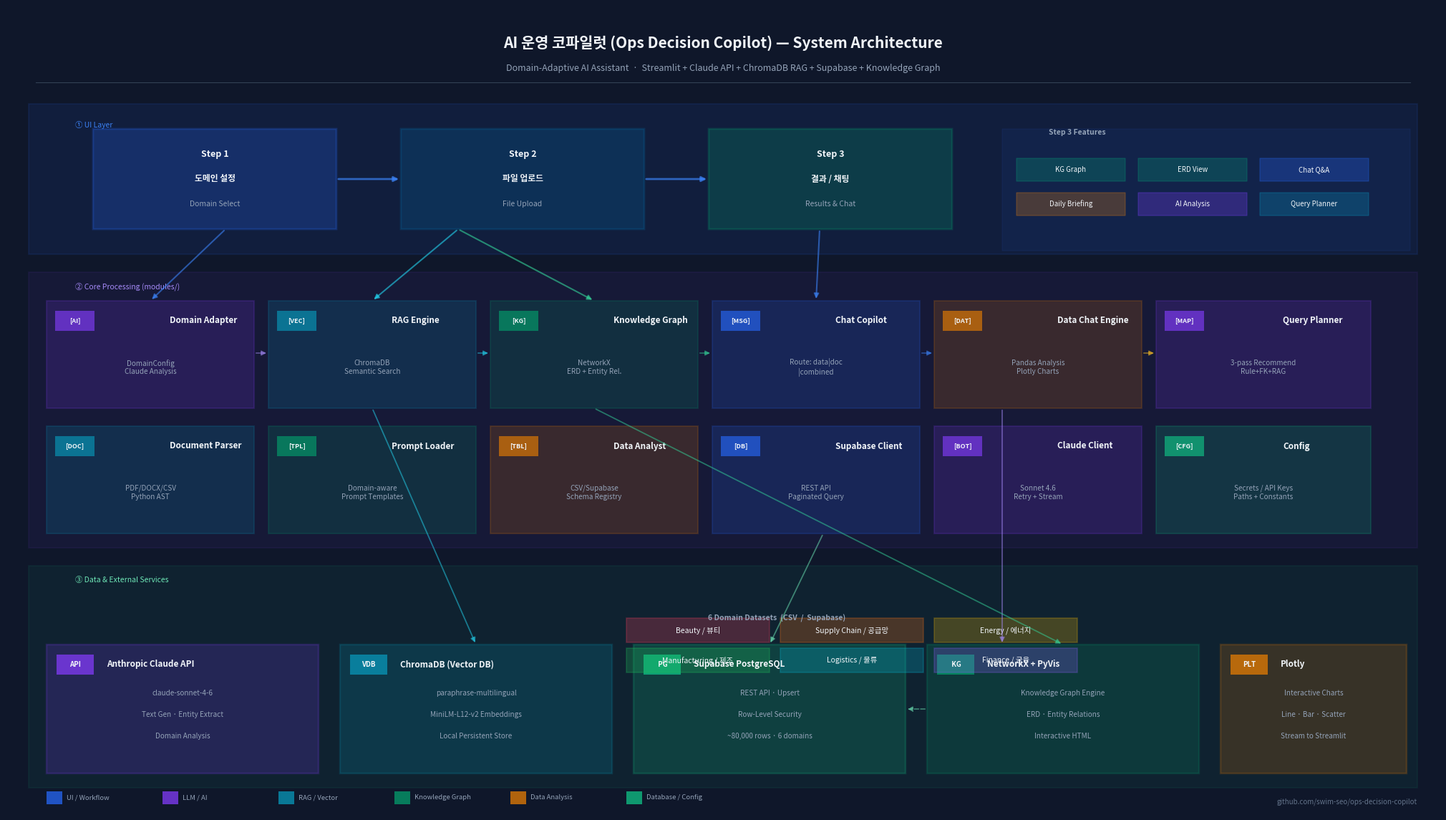

Reproduce this figure in Python.
"""
AI 운영 코파일럿 — Architecture Diagram Generator
Outputs: architecture_diagram.png (1920x1080, portfolio-ready)
"""
import matplotlib
matplotlib.use("Agg")
import matplotlib.pyplot as plt
import matplotlib.patches as mpatches
from matplotlib.patches import FancyBboxPatch
import matplotlib.font_manager as fm

# ── 한글 지원 폰트 설정 ───────────────────────────────────────────────────────
def _set_korean_font():
    for name in ["Malgun Gothic", "NanumGothic", "AppleGothic", "UnDotum"]:
        try:
            fm.findfont(fm.FontProperties(family=name), fallback_to_default=False)
            matplotlib.rc("font", family=name)
            return name
        except Exception:
            pass
    return "sans-serif"

_FONT = _set_korean_font()
matplotlib.rcParams["axes.unicode_minus"] = False

# ── Canvas ────────────────────────────────────────────────────────────────────
fig = plt.figure(figsize=(20, 11.25), facecolor="#0f172a")
ax  = fig.add_axes([0, 0, 1, 1])
ax.set_xlim(0, 20)
ax.set_ylim(0, 11.25)
ax.axis("off")
ax.set_facecolor("#0f172a")

# ── Color Palette ─────────────────────────────────────────────────────────────
C = {
    "bg":       "#0f172a",
    "panel":    "#1e293b",
    "border":   "#334155",
    "ui":       "#2563eb",
    "ui_light": "#3b82f6",
    "llm":      "#7c3aed",
    "llm_light":"#a78bfa",
    "rag":      "#0891b2",
    "rag_light":"#22d3ee",
    "kg":       "#059669",
    "kg_light": "#34d399",
    "data":     "#d97706",
    "data_light":"#fbbf24",
    "supa":     "#10b981",
    "supa_light":"#6ee7b7",
    "white":    "#f1f5f9",
    "gray":     "#94a3b8",
    "dimgray":  "#64748b",
    "arrow":    "#475569",
    "domain1":  "#f43f5e",
    "domain2":  "#f97316",
    "domain3":  "#eab308",
    "domain4":  "#22c55e",
    "domain5":  "#06b6d4",
    "domain6":  "#8b5cf6",
}

def box(ax, x, y, w, h, color, alpha=0.18, radius=0.18, lw=1.5, border=None):
    border = border or color
    rect = FancyBboxPatch((x, y), w, h,
        boxstyle=f"round,pad=0",
        facecolor=color, alpha=alpha,
        edgecolor=border, linewidth=lw,
        zorder=2)
    ax.add_patch(rect)

def solid_box(ax, x, y, w, h, color, alpha=1.0, radius=0.12, lw=0, border=None):
    border = border or color
    rect = FancyBboxPatch((x, y), w, h,
        boxstyle=f"round,pad=0",
        facecolor=color, alpha=alpha,
        edgecolor=border, linewidth=lw,
        zorder=3)
    ax.add_patch(rect)

def label(ax, x, y, text, size=9, color="#f1f5f9", bold=False, ha="center", va="center", zorder=4):
    weight = "bold" if bold else "normal"
    ax.text(x, y, text, fontsize=size, color=color, fontweight=weight,
            ha=ha, va=va, zorder=zorder,
            fontfamily=_FONT)

def arrow(ax, x1, y1, x2, y2, color="#475569", lw=1.2, style="-|>", alpha=0.7):
    ax.annotate("", xy=(x2, y2), xytext=(x1, y1),
        arrowprops=dict(arrowstyle=style, color=color,
                        lw=lw, alpha=alpha,
                        connectionstyle="arc3,rad=0.0"),
        zorder=5)

def dashed_arrow(ax, x1, y1, x2, y2, color="#475569", lw=1.0, alpha=0.55):
    ax.annotate("", xy=(x2, y2), xytext=(x1, y1),
        arrowprops=dict(arrowstyle="-|>", color=color,
                        lw=lw, alpha=alpha, linestyle="dashed",
                        connectionstyle="arc3,rad=0.0"),
        zorder=5)

# ═════════════════════════════════════════════════════════════════════════════
# TITLE
# ═════════════════════════════════════════════════════════════════════════════
label(ax, 10, 10.75, "AI 운영 코파일럿 (Ops Decision Copilot) — System Architecture",
      size=15, bold=True, color=C["white"])
label(ax, 10, 10.40,
      "Domain-Adaptive AI Assistant  ·  Streamlit + Claude API + ChromaDB RAG + Supabase + Knowledge Graph",
      size=9, color=C["gray"])

# ── thin separator line ───────────────────────────────────────────────────────
ax.axhline(10.2, xmin=0.02, xmax=0.98, color=C["border"], lw=0.8)

# ═════════════════════════════════════════════════════════════════════════════
# LAYER BACKGROUNDS
# ═════════════════════════════════════════════════════════════════════════════
# Layer 1 – User Interface
box(ax, 0.3, 7.8, 19.4, 2.1, C["ui"],      alpha=0.10, lw=1.5, border=C["ui"])
label(ax, 0.95, 9.6, "① UI Layer", size=7.5, color=C["ui_light"], ha="left")

# Layer 2 – Core Processing
box(ax, 0.3, 3.7, 19.4, 3.85, C["llm"], alpha=0.07, lw=1.5, border=C["llm"])
label(ax, 0.95, 7.35, "② Core Processing (modules/)", size=7.5, color=C["llm_light"], ha="left")

# Layer 3 – Data & External Services
box(ax, 0.3, 0.35, 19.4, 3.1, C["supa"], alpha=0.07, lw=1.5, border=C["supa"])
label(ax, 0.95, 3.25, "③ Data & External Services", size=7.5, color=C["supa_light"], ha="left")

# ═════════════════════════════════════════════════════════════════════════════
# LAYER 1 — STREAMLIT UI
# ═════════════════════════════════════════════════════════════════════════════
step_colors = [C["ui"], "#0369a1", C["kg"]]
step_labels = [
    ("Step 1", "도메인 설정", "Domain Select"),
    ("Step 2", "파일 업로드", "File Upload"),
    ("Step 3", "결과 / 채팅", "Results & Chat"),
]
step_x = [1.2, 5.5, 9.8]
for i, (sc, (s, k, e)) in enumerate(zip(step_colors, step_labels)):
    sx = step_x[i]
    solid_box(ax, sx, 8.15, 3.4, 1.4, sc, alpha=0.25, border=sc, lw=2)
    label(ax, sx+1.7, 9.2, s, size=9, bold=True, color=C["white"])
    label(ax, sx+1.7, 8.85, k, size=8.5, bold=True, color=C["white"])
    label(ax, sx+1.7, 8.5, e, size=7.5, color=C["gray"])

# Step arrows
for sx in [(4.6, 5.5), (8.9, 9.8)]:
    arrow(ax, sx[0], 8.85, sx[1], 8.85, color=C["ui_light"], lw=2, style="-|>")

# Step 3 sub-items
step3_items = ["KG Graph", "ERD View", "Chat Q&A", "Daily Briefing", "AI Analysis", "Query Planner"]
step3_colors = [C["kg"], C["kg"], C["ui"], C["data"], C["llm"], C["rag"]]
for j, (item, sc) in enumerate(zip(step3_items, step3_colors)):
    col = j % 3
    row = j // 3
    ix = 14.1 + col * 1.7
    iy = 9.0 - row * 0.48
    solid_box(ax, ix, iy - 0.18, 1.52, 0.32, sc, alpha=0.3, border=sc, lw=1)
    label(ax, ix + 0.76, iy - 0.02, item, size=7, color=C["white"])

label(ax, 14.95, 9.5, "Step 3 Features", size=7.5, color=C["gray"], bold=True)
solid_box(ax, 13.9, 7.85, 5.7, 1.7, C["ui"], alpha=0.08, border=C["ui"], lw=1)

# ═════════════════════════════════════════════════════════════════════════════
# LAYER 2 — CORE PROCESSING MODULES
# ═════════════════════════════════════════════════════════════════════════════
modules = [
    # (x, y, w, h, color, icon, title, subtitle)
    (0.55, 5.65, 2.9, 1.5,  C["llm"],  "[AI]", "Domain Adapter",    "DomainConfig\nClaude Analysis"),
    (3.65, 5.65, 2.9, 1.5,  C["rag"],  "[VEC]","RAG Engine",         "ChromaDB\nSemantic Search"),
    (6.75, 5.65, 2.9, 1.5,  C["kg"],   "[KG]", "Knowledge Graph",    "NetworkX\nERD + Entity Rel."),
    (9.85, 5.65, 2.9, 1.5,  C["ui"],   "[MSG]","Chat Copilot",       "Route: data|doc\n|combined"),
    (12.95,5.65, 2.9, 1.5,  C["data"], "[DAT]","Data Chat Engine",   "Pandas Analysis\nPlotly Charts"),
    (16.05,5.65, 3.0, 1.5,  C["llm"],  "[MAP]","Query Planner",      "3-pass Recommend\nRule+FK+RAG"),

    (0.55, 3.9,  2.9, 1.5,  C["rag"],  "[DOC]","Document Parser",    "PDF/DOCX/CSV\nPython AST"),
    (3.65, 3.9,  2.9, 1.5,  C["kg"],   "[TPL]","Prompt Loader",      "Domain-aware\nPrompt Templates"),
    (6.75, 3.9,  2.9, 1.5,  C["data"], "[TBL]","Data Analyst",       "CSV/Supabase\nSchema Registry"),
    (9.85, 3.9,  2.9, 1.5,  C["ui"],   "[DB]", "Supabase Client",    "REST API\nPaginated Query"),
    (12.95,3.9,  2.9, 1.5,  C["llm"],  "[BOT]","Claude Client",      "Sonnet 4.6\nRetry + Stream"),
    (16.05,3.9,  3.0, 1.5,  C["supa"], "[CFG]","Config",             "Secrets / API Keys\nPaths + Constants"),
]

for (mx, my, mw, mh, mc, icon, title, sub) in modules:
    solid_box(ax, mx, my, mw, mh, mc, alpha=0.18, border=mc, lw=1.5)
    # icon badge
    solid_box(ax, mx+0.12, my+mh-0.42, 0.55, 0.28, mc, alpha=0.7, border=mc, lw=0)
    label(ax, mx+0.395, my+mh-0.28, icon, size=6.5, bold=True, color=C["white"])
    label(ax, mx+0.82+mw/2-0.55, my+mh-0.28, title, size=8.5, bold=True, color=C["white"], ha="left")
    label(ax, mx + mw/2, my + mh*0.38, sub, size=7.2, color=C["gray"])

# ═════════════════════════════════════════════════════════════════════════════
# LAYER 3 — EXTERNAL SERVICES + DOMAIN DATA
# ═════════════════════════════════════════════════════════════════════════════
# External services
services = [
    (0.55, 0.55, 3.8, 1.8, C["llm"],  "API", "Anthropic Claude API",
     "claude-sonnet-4-6\nText Gen · Entity Extract\nDomain Analysis"),
    (4.65, 0.55, 3.8, 1.8, C["rag"],  "VDB", "ChromaDB (Vector DB)",
     "paraphrase-multilingual\nMiniLM-L12-v2 Embeddings\nLocal Persistent Store"),
    (8.75, 0.55, 3.8, 1.8, C["supa"], " PG", "Supabase PostgreSQL",
     "REST API · Upsert\nRow-Level Security\n~80,000 rows · 6 domains"),
    (12.85,0.55, 3.8, 1.8, C["kg"],   " KG", "NetworkX + PyVis",
     "Knowledge Graph Engine\nERD · Entity Relations\nInteractive HTML"),
    (16.95,0.55, 2.6, 1.8, C["data"], "PLT", "Plotly",
     "Interactive Charts\nLine · Bar · Scatter\nStream to Streamlit"),
]

for (sx, sy, sw, sh, sc, icon, title, sub) in services:
    solid_box(ax, sx, sy, sw, sh, sc, alpha=0.2, border=sc, lw=1.8)
    # icon badge
    solid_box(ax, sx+0.14, sy+sh-0.42, 0.52, 0.28, sc, alpha=0.8, border=sc, lw=0)
    label(ax, sx+0.4, sy+sh-0.28, icon, size=7, bold=True, color=C["white"])
    label(ax, sx+0.84, sy+sh-0.28, title, size=8.5, bold=True, color=C["white"], ha="left")
    for j, line in enumerate(sub.split("\n")):
        label(ax, sx+sw/2, sy+sh-0.68-j*0.3, line, size=7.2, color=C["gray"])

# Domain data pills
domains = [
    ("Beauty / 뷰티",        C["domain1"]),
    ("Supply Chain / 공급망", C["domain2"]),
    ("Energy / 에너지",       C["domain3"]),
    ("Manufacturing / 제조",  C["domain4"]),
    ("Logistics / 물류",      C["domain5"]),
    ("Finance / 금융",        C["domain6"]),
]
label(ax, 10.75, 2.72, "6 Domain Datasets  (CSV  /  Supabase)", size=7.5, color=C["gray"], bold=True)
for i, (dlabel, dc) in enumerate(domains):
    dx = 8.65 + (i % 3) * 2.15
    dy = 2.38 - (i // 3) * 0.42
    solid_box(ax, dx, dy, 2.0, 0.34, dc, alpha=0.25, border=dc, lw=1.2)
    label(ax, dx+1.0, dy+0.17, dlabel, size=7.5, color=C["white"])

# ═════════════════════════════════════════════════════════════════════════════
# DATA FLOW ARROWS
# ═════════════════════════════════════════════════════════════════════════════
# UI → Modules
arrow(ax,  3.05, 8.15,  2.0,  7.15, color=C["ui_light"],  lw=1.5, alpha=0.6)  # Step1→DomainAdapter
arrow(ax,  6.3,  8.15,  5.1,  7.15, color=C["rag_light"], lw=1.5, alpha=0.6)  # Step2→RAGEngine
arrow(ax,  6.3,  8.15,  8.2,  7.15, color=C["kg_light"],  lw=1.5, alpha=0.6)  # Step2→KG
arrow(ax, 11.35, 8.15, 11.3,  7.15, color=C["ui_light"],  lw=1.5, alpha=0.6)  # Step3→ChatCopilot

# Within Module rows (top row)
arrow(ax,  3.45, 6.42,  3.65, 6.42, color=C["llm_light"], lw=1.2, alpha=0.5)
arrow(ax,  6.55, 6.42,  6.75, 6.42, color=C["rag_light"], lw=1.2, alpha=0.5)
arrow(ax,  9.65, 6.42,  9.85, 6.42, color=C["kg_light"],  lw=1.2, alpha=0.5)
arrow(ax, 12.75, 6.42, 12.95, 6.42, color=C["ui_light"],  lw=1.2, alpha=0.5)
arrow(ax, 15.85, 6.42, 16.05, 6.42, color=C["data_light"],lw=1.2, alpha=0.5)

# Modules → External Services
arrow(ax, 13.9, 5.65, 13.9,  2.35, color=C["llm_light"], lw=1.3, alpha=0.5)  # ClaudeClient→API
arrow(ax,  5.1, 5.65,  6.55, 2.35, color=C["rag_light"], lw=1.3, alpha=0.5)  # RAG→ChromaDB
arrow(ax, 11.4, 3.9,  10.65, 2.35, color=C["supa_light"],lw=1.3, alpha=0.5)  # SupabaseClient→PG
arrow(ax,  8.2, 5.65, 14.75, 2.35, color=C["kg_light"],  lw=1.3, alpha=0.5)  # KG→NetworkX

# Domain data → Supabase
dashed_arrow(ax, 12.85, 1.45, 12.55, 1.45, color=C["supa_light"], lw=1.2, alpha=0.5)

# ═════════════════════════════════════════════════════════════════════════════
# LEGEND
# ═════════════════════════════════════════════════════════════════════════════
legend_items = [
    (C["ui"],   "UI / Workflow"),
    (C["llm"],  "LLM / AI"),
    (C["rag"],  "RAG / Vector"),
    (C["kg"],   "Knowledge Graph"),
    (C["data"], "Data Analysis"),
    (C["supa"], "Database / Config"),
]
lx = 0.55
for color, name in legend_items:
    solid_box(ax, lx, 0.12, 0.22, 0.18, color, alpha=0.8, border=color, lw=0)
    label(ax, lx + 0.28, 0.21, name, size=6.8, color=C["gray"], ha="left")
    lx += 1.62

label(ax, 19.7, 0.15, "github.com/swim-seo/ops-decision-copilot",
      size=7, color=C["dimgray"], ha="right")

# ═════════════════════════════════════════════════════════════════════════════
# SAVE
# ═════════════════════════════════════════════════════════════════════════════
for dpi, suffix in [(150, ""), (300, "_hires")]:
    out = f"architecture_diagram{suffix}.png"
    plt.savefig(out, dpi=dpi, bbox_inches="tight",
                facecolor=C["bg"], edgecolor="none")
    print(f"Saved ({dpi}dpi) → {out}")
plt.close()
